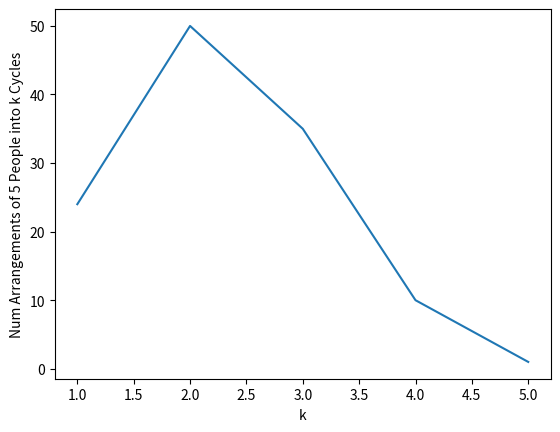

The matplotlib source for this figure:
import math
from scipy.special import comb
from copy import deepcopy
import itertools
from matplotlib import pyplot as plt


def f_upper_bound(n, k, prev_nums=None):
    """
    Evaluates the counting function for n and k. Gives a very high upper bound, but evaluates in O(n^2) time
    :param n: The total number of participants
    :param k: The number of cycles wanted
    :param prev_nums: Previously calculated numbers
    :return: An upper bound of the total number of ways to arrange n people into k separate directed cycles.
    """
    if prev_nums is None:
        prev_nums = {}

    if n not in prev_nums:
        prev_nums[n] = {}
    if k == n:
        prev_nums[n][k] = 1
        return 1
    if k == 1:
        prev_nums[n][k] = math.factorial(n - 1)
        return math.factorial(n - 1)

    total = 0
    for i in range(math.ceil(float(n)/float(k)), n - k + 2):
        total += (int(comb(n, i))**2) * math.factorial(i - 1) * prev_nums.get(n - i, {})\
            .get(k - 1, f_upper_bound(n - i, k - 1, prev_nums))
    if n not in prev_nums:
        prev_nums[n] = {}
    prev_nums[n][k] = total
    return total


def part(n, k, prev_parts=None):
    """
    Returns deduplicated list of all ways to write m as the sum of j integers
    """
    if prev_parts is None:
        prev_parts = {}
    if n < k or k < 1:
        raise Exception("Invalid partition args")
    if k == 1:
        return [[n]]
    if n == k:
        return [[1 for i in range(n)]]
    parts = []
    for i in range(math.ceil(float(n) / float(k)), n - k + 2):
        others = deepcopy(prev_parts.get((n - i, k - 1), part(n - i, k - 1, prev_parts)))
        for other in others:
            other.append(i)
        parts.extend(others)
    deduplicated = set(tuple(sorted(x)) for x in parts)
    uniq_parts = []
    for dedup in deduplicated:
        uniq_parts.append(list(dedup))
    if (n, k) not in prev_parts:
        prev_parts[(n, k)] = uniq_parts
    return uniq_parts


def f_exact(n, k):
    def fact(m):
        return math.factorial(m)

    partition = part(n, k)
    print(partition)

    total = 0
    for p in partition:
        product = 1
        nodes_left = n
        counts = dict([(x, len(list(y))) for x, y in itertools.groupby(p)])
        print(counts)
        for num in counts:
            product *= (fact(num - 1)**counts[num]) * \
                       comb(nodes_left, num * counts[num]) * \
                       comb(num * counts[num], num) / counts[num]
            nodes_left -= num * counts[num]

        total += product
    return int(total)


def all_f(n, f=f_upper_bound):
    """
    Returns all f from 1 to n
    :param n: The max num to consider
    :return: The dictionary containing data for all f from 1 to n
    """
    count = {}
    for k in range(n + 1)[1:]:
        count[(n, k)] = f(n, k)
    return count




if __name__ == "__main__":
    n = 5
    averages = []

    #for i in range(n + 1)[1:]:
    all_conf = all_f(n, f_exact)
    #    total = 0
    #    weighted = 0
    #    for k in all_conf:
    #        total += all_conf[k]
    #        weighted += k[1] * all_conf[k]
    #    averages.append(float(weighted)/float(total))
    #    print(i, averages[-1])
    #
    #print(averages)
    #plt.plot(range(n + 1)[1:], averages)
    #plt.xlabel('n')
    #plt.ylabel('Average number of cycles')
    #plt.show()

    ideal_total = math.factorial(n)
    test_total = sum(all_conf.values())
    print(ideal_total)
    print(test_total)
    print(float(abs(test_total - ideal_total))/float(ideal_total))
    plt.plot(range(n + 1)[1:], all_conf.values())
    plt.xlabel('k')
    plt.ylabel(f'Num Arrangements of {n} People into k Cycles')
    plt.show()

